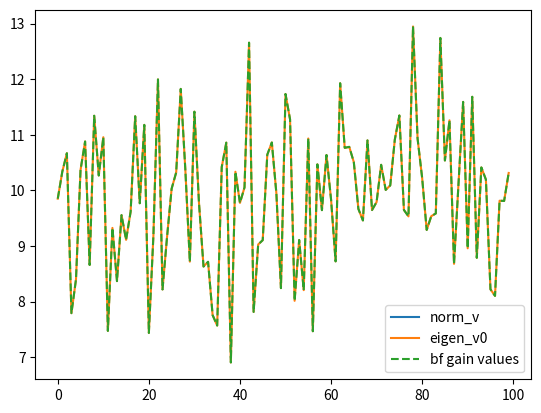

Recreate this plot in Python.
import numpy as np
from numpy.linalg import norm, svd
import matplotlib.pyplot as plt

def channel(num_rx, num_tx, variance):
    pass
    h = np.sqrt(variance/2) * np.random.randn(num_rx, num_tx) + (np.random.randn(num_rx, num_tx) * 1j)
    return h

if __name__ == "__main__":
    pass
    num_of_trials = 100
    num_rx = 4
    num_tx = 4
    variance = 1.0

    norm_values = []
    eigen_values_v0 = []
    eigen_values_v1 = []
    eigen_values_v2 = []
    eigen_values_v3 = []
    bf_gain_values = []

    for i in  range(num_of_trials):
        pass
        ch = channel(num_rx, num_tx, variance)
        ch = np.sqrt(num_rx * num_tx) * ch/norm(ch)

        u, s, vh = svd(ch)

        eigen_v0 = s[0] ** 2
        #eigen_v1 = s[1] ** 2
        #eigen_v2 = s[2] ** 2
        #eigen_v3 = s[3] ** 2

        eigen_values_v0.append(eigen_v0)
        #eigen_values_v1.append(eigen_v1)
        #eigen_values_v2.append(eigen_v2)
        #eigen_values_v3.append(eigen_v3)
        
        #norm_values.append(np.sum(s ** 2))

        vh = np.matrix(vh)
        u = np.matrix(u)

        f = vh[0,:]
        f = f.conj().T
        w = u[:,0]

        #print (f'f.shape: {np.shape(f)}')
        #print (f'w.shape: {np.shape(w)}')

        #f = (1/np.sqrt(num_tx)) * np.exp(1j * np.angle(f))

        bf_gain = np.abs(w.conj().T * (ch * f)) ** 2
        bf_gain = bf_gain[0,0]
        #print (bf_gain)
        bf_gain_values.append(bf_gain)

        #norm_v = norm(ch)
        #norm_values.append(norm_v)
        pass
    plt.plot(norm_values, label='norm_v')
    plt.plot(eigen_values_v0, label='eigen_v0')
    #plt.plot(eigen_values_v1, label='eigen_v1')
    #plt.plot(eigen_values_v2, label='eigen_v2')
    #plt.plot(eigen_values_v3, label='eigen_v3')
    plt.plot(bf_gain_values, label='bf gain values', linestyle='--')
    plt.legend(loc='best')
    plt.show()
